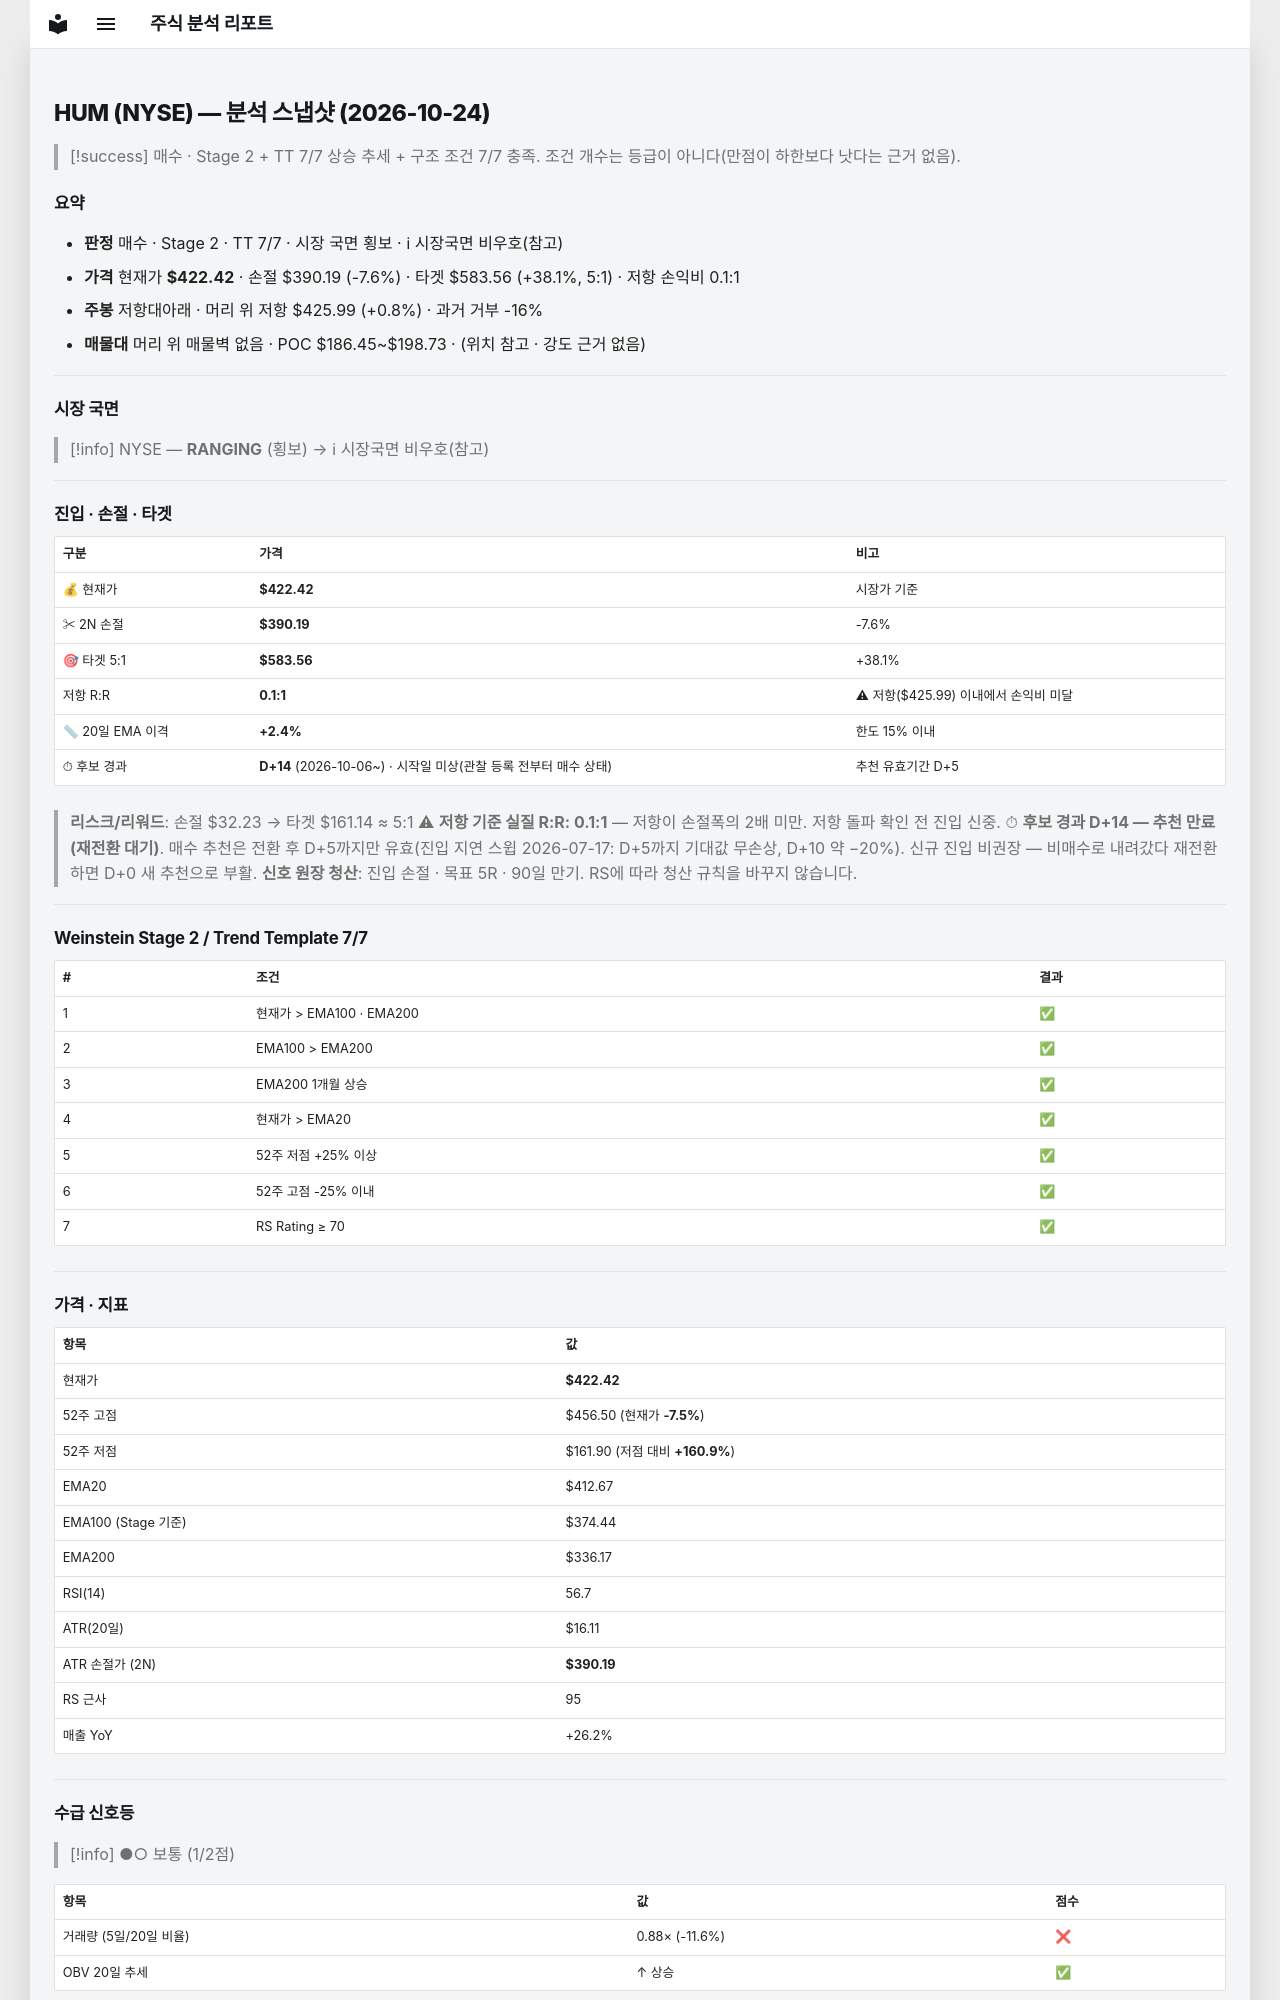

repository: soloandco/stock-reports · page: snapshots/HUM-2026-10-24/index.html · generator: mkdocs

---
type: analysis-snapshot
title: HUM 분석 스냅샷
ticker: HUM
market: NYSE
created: 2026-10-24
updated: 2026-10-24
bar-date: 2026-10-23
verdict: 매수후보
real-rr: 0.11
sma50-gap-pct: 2.4
candidate-days: 14
candidate-since: 2026-10-06
candidate-start-unknown: true
weekly-position: 저항대아래
weekly-overhead-price: 425.99
weekly-overhead-pct: 0.8
stage: 2
trend-template-score: 7
tt-max: 7
ma-set: ema-20-100-200
price: 422.4200134277344
stop-price: 390.1925858085772
market-regime: RANGING
supply-demand-score: 1/2
supply-demand-label: 보통
status: tracking
tags:
  - stock-agent
  - watchlist
  - HUM
  - analysis
related:
  - "[[analysis-template]]"
---

# HUM (NYSE) — 분석 스냅샷 (2026-10-24)

> [!success] 매수 · Stage 2 + TT 7/7
> 상승 추세 + 구조 조건 7/7 충족. 조건 개수는 등급이 아니다(만점이 하한보다 낫다는 근거 없음).

## 요약

- **판정** 매수 · Stage 2 · TT 7/7 · 시장 국면 횡보 · ℹ 시장국면 비우호(참고)
- **가격** 현재가 **$422.42** · 손절 $390.19 (-7.6%) · 타겟 $583.56 (+38.1%, 5:1) · 저항 손익비 0.1:1
- **주봉** 저항대아래 · 머리 위 저항 $425.99 (+0.8%) · 과거 거부 -16%
- **매물대** 머리 위 매물벽 없음 · POC $186.45~$198.73 · (위치 참고 · 강도 근거 없음)

---

## 시장 국면

> [!info] NYSE — **RANGING** (횡보) → ℹ 시장국면 비우호(참고)

---

## 진입 · 손절 · 타겟

| 구분 | 가격 | 비고 |
|------|------|------|
| 💰 현재가 | **$422.42** | 시장가 기준 |
| ✂ 2N 손절 | **$390.19** | -7.6% |
| 🎯 타겟 5:1 | **$583.56** | +38.1% |
| 저항 R:R | **0.1:1** | ⚠ 저항($425.99) 이내에서 손익비 미달 |
| 📏 20일 EMA 이격 | **+2.4%** | 한도 15% 이내 |
| ⏱ 후보 경과 | **D+14** (2026-10-06~) · 시작일 미상(관찰 등록 전부터 매수 상태) | 추천 유효기간 D+5 |

> **리스크/리워드**: 손절 $32.23 → 타겟 $161.14 ≈ 5:1
> ⚠ **저항 기준 실질 R:R: 0.1:1** — 저항이 손절폭의 2배 미만. 저항 돌파 확인 전 진입 신중.
> ⏱ **후보 경과 D+14 — 추천 만료(재전환 대기)**. 매수 추천은 전환 후 D+5까지만 유효(진입 지연 스윕 2026-07-17: D+5까지 기대값 무손상, D+10 약 −20%). 신규 진입 비권장 — 비매수로 내려갔다 재전환하면 D+0 새 추천으로 부활.
> **신호 원장 청산**: 진입 손절 · 목표 5R · 90일 만기. RS에 따라 청산 규칙을 바꾸지 않습니다.

---

## Weinstein Stage 2 / Trend Template 7/7

| # | 조건 | 결과 |
|---|------|------|
| 1 | 현재가 > EMA100 · EMA200 | ✅ |
| 2 | EMA100 > EMA200 | ✅ |
| 3 | EMA200 1개월 상승 | ✅ |
| 4 | 현재가 > EMA20 | ✅ |
| 5 | 52주 저점 +25% 이상 | ✅ |
| 6 | 52주 고점 -25% 이내 | ✅ |
| 7 | RS Rating ≥ 70 | ✅ |

---

## 가격 · 지표

| 항목 | 값 |
|------|---|
| 현재가 | **$422.42** |
| 52주 고점 | $456.50 (현재가 **-7.5%**) |
| 52주 저점 | $161.90 (저점 대비 **+160.9%**) |
| EMA20 | $412.67 |
| EMA100 (Stage 기준) | $374.44 |
| EMA200 | $336.17 |
| RSI(14) | 56.7 |
| ATR(20일) | $16.11 |
| ATR 손절가 (2N) | **$390.19** |
| RS 근사 | 95 |
| 매출 YoY | +26.2% |

---
## 수급 신호등

> [!info] ●○ 보통 (1/2점)

| 항목 | 값 | 점수 |
|------|------|------|
| 거래량 (5일/20일 비율) | 0.88× (-11.6%) | ❌ |
| OBV 20일 추세 | ↑ 상승 | ✅ |

> **판독법**: 거래량이 20일 평균보다 20% 이상 많고 OBV(온밸런스볼륨)가 상승 중이면 매집 수급이 강한 것으로 판단합니다.

---
